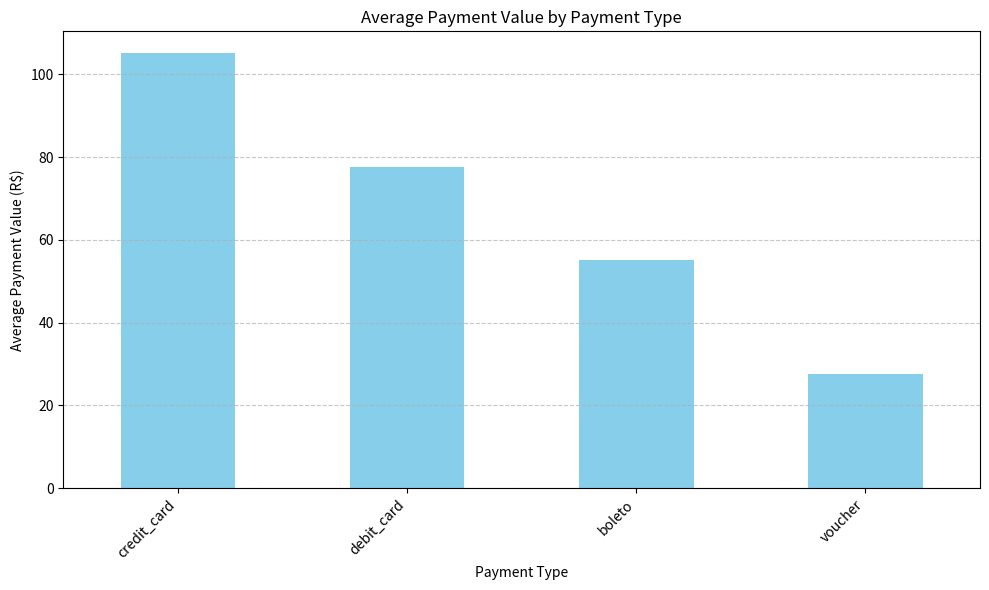

Recreate this plot in Python.
import pandas as pd
import matplotlib.pyplot as plt

# Load datasets (assuming 'datasets' is already populated as per the problem description)
# For demonstration, let's create dummy dataframes if datasets is not pre-populated in this environment
# In a real scenario, these would be pre-loaded.
try:
    olist_order_payments_dataset = datasets["olist_order_payments_dataset"]
except NameError:
    # This block is for testing purposes if 'datasets' is not defined.
    # In the actual environment, 'datasets' will be pre-populated.
    data_payments = {
        'order_id': ['a', 'b', 'c', 'd', 'e', 'f', 'g', 'h', 'i', 'j'],
        'payment_type': ['credit_card', 'boleto', 'credit_card', 'debit_card', 'credit_card', 'boleto', 'voucher', 'credit_card', 'debit_card', 'voucher'],
        'payment_value': [100.50, 50.25, 120.00, 75.10, 90.00, 60.00, 25.00, 110.00, 80.00, 30.00]
    }
    olist_order_payments_dataset = pd.DataFrame(data_payments)


# Calculate the average payment value by payment type
avg_payment_by_type = olist_order_payments_dataset.groupby('payment_type')['payment_value'].mean().sort_values(ascending=False)

# Prepare data for RESULT['table']
table_data = [(payment_type, value) for payment_type, value in avg_payment_by_type.items()]

# Plotting
plt.figure(figsize=(10, 6))
avg_payment_by_type.plot(kind='bar', color='skyblue')
plt.title('Average Payment Value by Payment Type')
plt.xlabel('Payment Type')
plt.ylabel('Average Payment Value (R$)')
plt.xticks(rotation=45, ha='right')
plt.grid(axis='y', linestyle='--', alpha=0.7)
plt.tight_layout()
plt.show()

# Summary
highest_payment_type = avg_payment_by_type.index[0]
highest_payment_value = avg_payment_by_type.iloc[0]
lowest_payment_type = avg_payment_by_type.index[-1]
lowest_payment_value = avg_payment_by_type.iloc[-1]

summary_text = f"The average payment value varies by type, with '{highest_payment_type}' having the highest average of R${highest_payment_value:.2f} and '{lowest_payment_type}' having the lowest average of R${lowest_payment_value:.2f}."

RESULT = {
    "summary": summary_text,
    "table": table_data,
    "plot": True
}

print(f"✅ Summary: {RESULT['summary']}")
